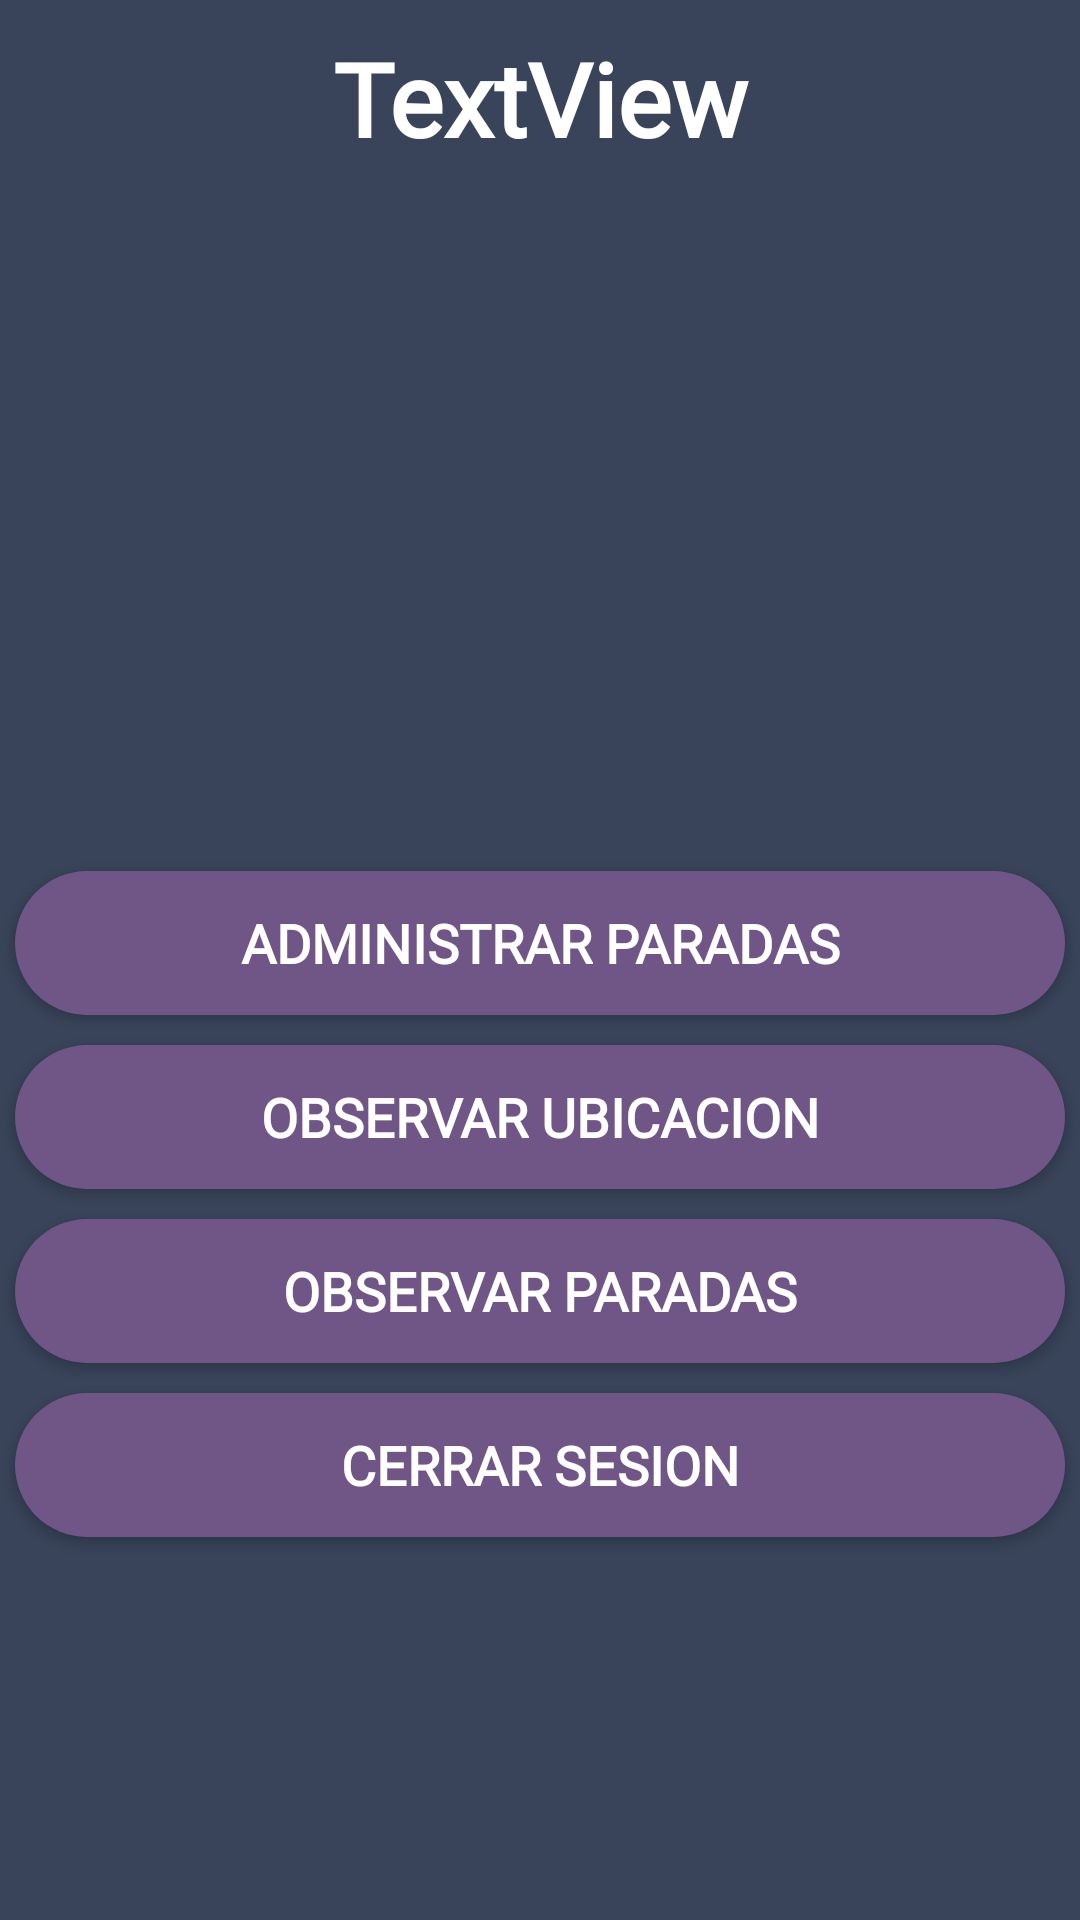

Here is an Android app screen rendered from its layout file. Give the layout XML and the strings, colors and styles it references.
<!-- AndroidManifest.xml: application theme Theme.Transporte_Alimentos_AMST_G1 -->
<!-- res/layout/activity_menu_principal.xml -->
<?xml version="1.0" encoding="utf-8"?>
<LinearLayout xmlns:android="http://schemas.android.com/apk/res/android"
    xmlns:tools="http://schemas.android.com/tools"
    android:layout_width="match_parent"
    android:layout_height="match_parent"
    android:background="#39445A"
    android:orientation="vertical"
    tools:context=".MenuPrincipal">

    <TextView
        android:id="@+id/titulo_bienvenida"
        android:layout_width="match_parent"
        android:layout_height="wrap_content"
        android:layout_marginTop="10dp"
        android:fontFamily="@font/alice"
        android:text="TextView"
        android:textAlignment="center"
        android:textColor="#FFFFFF"
        android:textSize="34sp"
        android:textStyle="bold" />

    <ImageView
        android:id="@+id/imagen_persona"
        android:layout_width="250dp"
        android:layout_height="200dp"
        android:layout_gravity="center_horizontal"
        android:layout_marginTop="20dp"
        tools:srcCompat="@tools:sample/avatars" />

    <androidx.appcompat.widget.AppCompatButton
        android:id="@+id/btn_parada"
        android:layout_width="350dp"
        android:layout_height="wrap_content"
        android:layout_gravity="center_horizontal|center_vertical"
        android:layout_marginTop="15dp"
        android:background="@drawable/boton_redondo"
        android:fontFamily="@font/alice"
        android:onClick="administrar_paradas"
        android:text="Administrar Paradas"
        android:textColor="#FFFFFF"
        android:textSize="18sp"
        android:textStyle="bold" />

    <androidx.appcompat.widget.AppCompatButton
        android:id="@+id/btn_ubicacion"
        android:layout_width="350dp"
        android:layout_height="wrap_content"
        android:layout_gravity="center_horizontal|center_vertical"
        android:layout_marginTop="10dp"
        android:background="@drawable/boton_redondo"
        android:fontFamily="@font/alice"
        android:onClick="administrar_paradas"
        android:text="Observar Ubicacion"
        android:textColor="#FFFFFF"
        android:textSize="18sp"
        android:textStyle="bold" />

    <androidx.appcompat.widget.AppCompatButton
        android:id="@+id/btn_historialEntregas"
        android:layout_width="350dp"
        android:layout_height="wrap_content"
        android:layout_gravity="center_horizontal|center_vertical"
        android:layout_marginTop="10dp"
        android:background="@drawable/boton_redondo"
        android:fontFamily="@font/alice"
        android:onClick="administrar_paradas"
        android:text="Observar Paradas"
        android:textColor="#FFFFFF"
        android:textSize="18sp"
        android:textStyle="bold" />

    <androidx.appcompat.widget.AppCompatButton
        android:id="@+id/button_CerrarSesion"
        android:layout_width="350dp"
        android:layout_height="wrap_content"
        android:layout_gravity="center_horizontal|center_vertical"
        android:layout_marginTop="10dp"
        android:background="@drawable/boton_redondo"
        android:fontFamily="@font/alice"
        android:onClick="cerrarSesion"
        android:text="Cerrar Sesion"
        android:textColor="#FFFFFF"
        android:textSize="18sp"
        android:textStyle="bold" />
</LinearLayout>
<!-- resources referenced by this layout -->
<resources>
  <!-- drawable boton_redondo (drawable) -->
  <?xml version="1.0" encoding="utf-8"?>
  <shape xmlns:android="http://schemas.android.com/apk/res/android"
      android:shape="rectangle">
  
      <solid android:color="#705587"/>
      <corners android:radius="25dp"/>
  
  </shape>
  <style name="Theme.Transporte_Alimentos_AMST_G1" parent="Theme.MaterialComponents.DayNight.DarkActionBar">
          
          <item name="colorPrimary">@color/purple_500</item>
          <item name="colorPrimaryVariant">@color/purple_700</item>
          <item name="colorOnPrimary">@color/white</item>
          
          <item name="colorSecondary">@color/teal_200</item>
          <item name="colorSecondaryVariant">@color/teal_700</item>
          <item name="colorOnSecondary">@color/black</item>
          
          <item name="android:statusBarColor" tools:targetApi="l">?attr/colorPrimaryVariant</item>
          
      </style>
  <!-- not gathered from this repository: default colours our renderer supplied (Android Studio template values) -->
  <color name="purple_500">#FF6200EE</color>
  <color name="purple_700">#FF3700B3</color>
  <color name="teal_200">#FF03DAC5</color>
  <color name="teal_700">#FF018786</color>
  <color name="black">#FF000000</color>
  <color name="white">#FFFFFFFF</color>
</resources>
